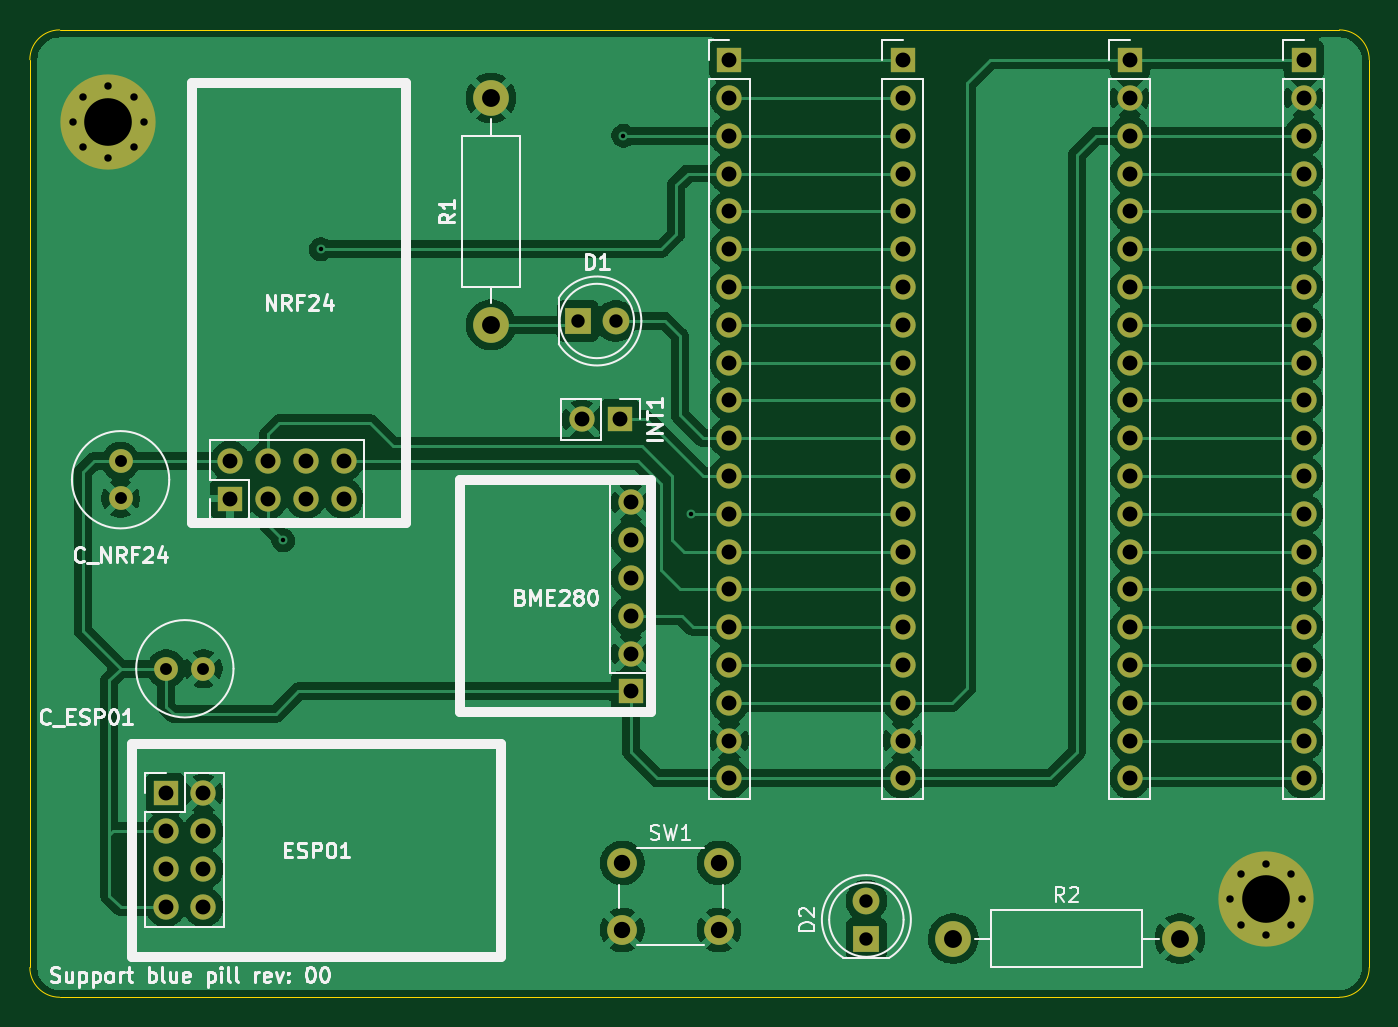
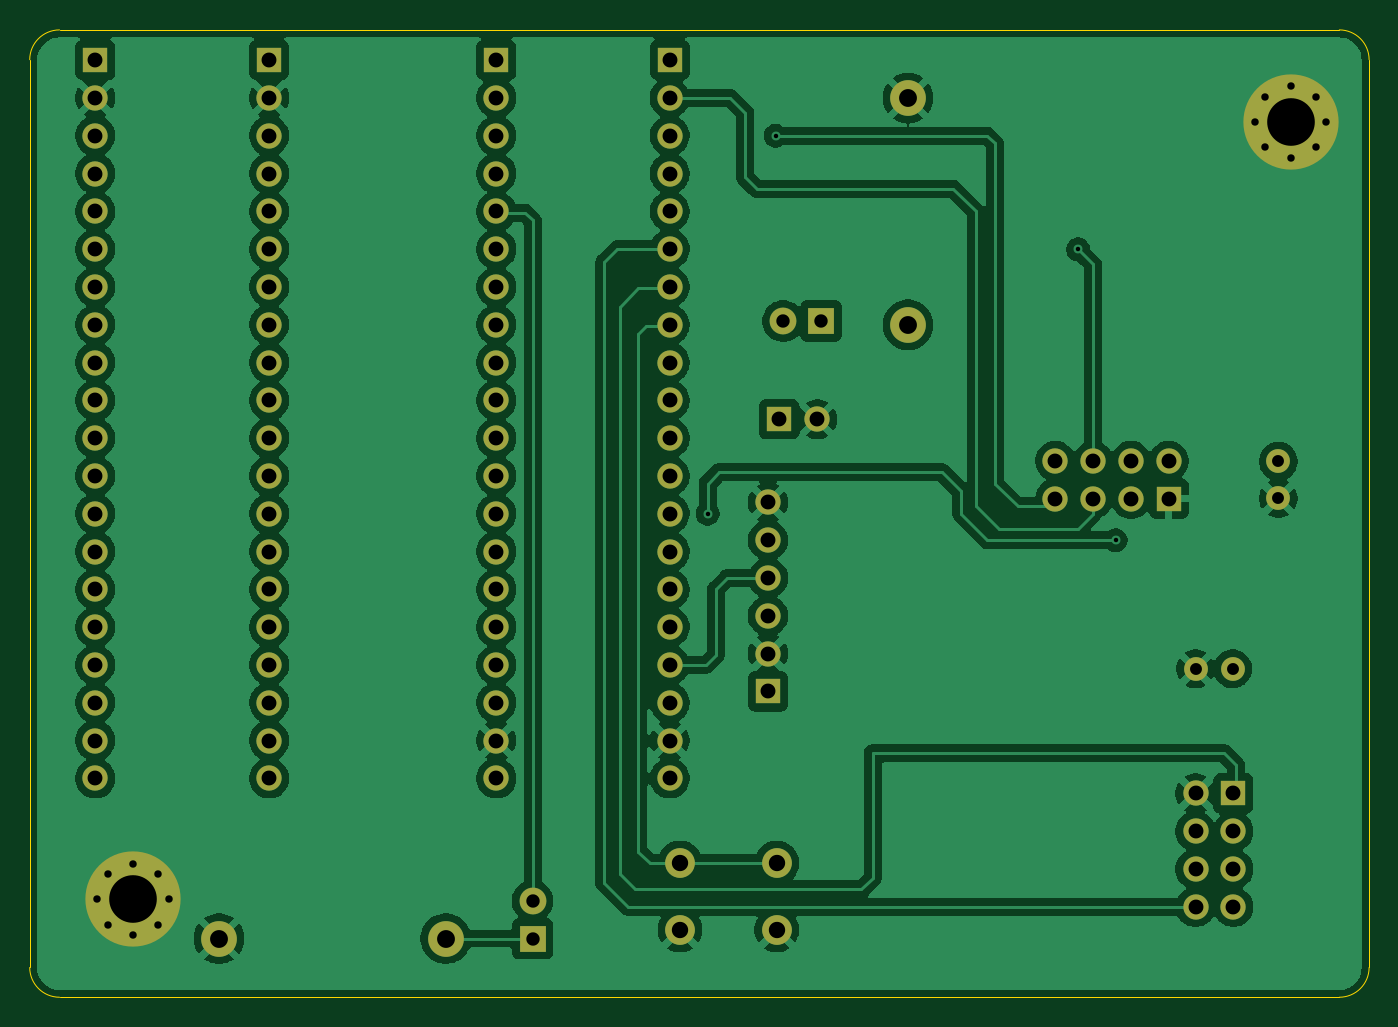
Circuit board: 11 layer files. Board 90.0 x 65.0 mm.
- bottom_copper: carte_support_reveil-B_Cu.gbl (187257 bytes)
- bottom_mask: carte_support_reveil-B_Mask.gbs (4908 bytes)
- paste: carte_support_reveil-B_Paste.gbp (478 bytes)
- bottom_silk: carte_support_reveil-B_Silkscreen.gbo (479 bytes)
- outline: carte_support_reveil-Edge_Cuts.gm1 (1041 bytes)
- top_copper: carte_support_reveil-F_Cu.gtl (136615 bytes)
- top_mask: carte_support_reveil-F_Mask.gts (4908 bytes)
- paste: carte_support_reveil-F_Paste.gtp (478 bytes)
- top_silk: carte_support_reveil-F_Silkscreen.gto (38452 bytes)
- drill: carte_support_reveil-NPTH.drl (281 bytes)
- drill: carte_support_reveil-PTH.drl (3366 bytes)

=== bottom_copper: carte_support_reveil-B_Cu.gbl (187257 bytes, source omitted) ===
=== bottom_mask: carte_support_reveil-B_Mask.gbs ===
%TF.GenerationSoftware,KiCad,Pcbnew,9.0.7*%
%TF.CreationDate,2026-01-24T19:15:04+01:00*%
%TF.ProjectId,carte_support_reveil,63617274-655f-4737-9570-706f72745f72,rev?*%
%TF.SameCoordinates,Original*%
%TF.FileFunction,Soldermask,Bot*%
%TF.FilePolarity,Negative*%
%FSLAX46Y46*%
G04 Gerber Fmt 4.6, Leading zero omitted, Abs format (unit mm)*
G04 Created by KiCad (PCBNEW 9.0.7) date 2026-01-24 19:15:04*
%MOMM*%
%LPD*%
G01*
G04 APERTURE LIST*
%ADD10C,1.600000*%
%ADD11R,1.700000X1.700000*%
%ADD12C,1.700000*%
%ADD13C,0.800000*%
%ADD14C,6.400000*%
%ADD15C,2.400000*%
%ADD16C,2.000000*%
%ADD17R,1.800000X1.800000*%
%ADD18C,1.800000*%
G04 APERTURE END LIST*
D10*
%TO.C,C_NRF24*%
X100000000Y-100000000D03*
X100000000Y-102500000D03*
%TD*%
D11*
%TO.C,NRF24*%
X107366000Y-102520000D03*
D12*
X107366000Y-99980000D03*
X109906000Y-102520000D03*
X109906000Y-99980000D03*
X112446000Y-102520000D03*
X112446000Y-99980000D03*
X114986000Y-102520000D03*
X114986000Y-99980000D03*
%TD*%
D10*
%TO.C,C_ESP01*%
X105568000Y-113950000D03*
X103068000Y-113950000D03*
%TD*%
D11*
%TO.C,test_pin1*%
X140894000Y-73056000D03*
D12*
X140894000Y-75596000D03*
X140894000Y-78136000D03*
X140894000Y-80676000D03*
X140894000Y-83216000D03*
X140894000Y-85756000D03*
X140894000Y-88296000D03*
X140894000Y-90836000D03*
X140894000Y-93376000D03*
X140894000Y-95916000D03*
X140894000Y-98456000D03*
X140894000Y-100996000D03*
X140894000Y-103536000D03*
X140894000Y-106076000D03*
X140894000Y-108616000D03*
X140894000Y-111156000D03*
X140894000Y-113696000D03*
X140894000Y-116236000D03*
X140894000Y-118776000D03*
X140894000Y-121316000D03*
%TD*%
D13*
%TO.C,H2*%
X174562000Y-129444000D03*
X175264944Y-127746944D03*
X175264944Y-131141056D03*
X176962000Y-127044000D03*
D14*
X176962000Y-129444000D03*
D13*
X176962000Y-131844000D03*
X178659056Y-127746944D03*
X178659056Y-131141056D03*
X179362000Y-129444000D03*
%TD*%
D15*
%TO.C,R2*%
X155956000Y-132080000D03*
X171196000Y-132080000D03*
%TD*%
D11*
%TO.C,INT1*%
X133528000Y-97186000D03*
D12*
X130988000Y-97186000D03*
%TD*%
D13*
%TO.C,H1*%
X96774000Y-77216000D03*
X97476944Y-75518944D03*
X97476944Y-78913056D03*
X99174000Y-74816000D03*
D14*
X99174000Y-77216000D03*
D13*
X99174000Y-79616000D03*
X100871056Y-75518944D03*
X100871056Y-78913056D03*
X101574000Y-77216000D03*
%TD*%
D15*
%TO.C,R1*%
X124892000Y-90836000D03*
X124892000Y-75596000D03*
%TD*%
D11*
%TO.C,test_pin2*%
X179502000Y-73056000D03*
D12*
X179502000Y-75596000D03*
X179502000Y-78136000D03*
X179502000Y-80676000D03*
X179502000Y-83216000D03*
X179502000Y-85756000D03*
X179502000Y-88296000D03*
X179502000Y-90836000D03*
X179502000Y-93376000D03*
X179502000Y-95916000D03*
X179502000Y-98456000D03*
X179502000Y-100996000D03*
X179502000Y-103536000D03*
X179502000Y-106076000D03*
X179502000Y-108616000D03*
X179502000Y-111156000D03*
X179502000Y-113696000D03*
X179502000Y-116236000D03*
X179502000Y-118776000D03*
X179502000Y-121316000D03*
%TD*%
D16*
%TO.C,SW1*%
X133708000Y-127000000D03*
X140208000Y-127000000D03*
X133708000Y-131500000D03*
X140208000Y-131500000D03*
%TD*%
D11*
%TO.C,blue_pill_pin2*%
X167818000Y-73056000D03*
D12*
X167818000Y-75596000D03*
X167818000Y-78136000D03*
X167818000Y-80676000D03*
X167818000Y-83216000D03*
X167818000Y-85756000D03*
X167818000Y-88296000D03*
X167818000Y-90836000D03*
X167818000Y-93376000D03*
X167818000Y-95916000D03*
X167818000Y-98456000D03*
X167818000Y-100996000D03*
X167818000Y-103536000D03*
X167818000Y-106076000D03*
X167818000Y-108616000D03*
X167818000Y-111156000D03*
X167818000Y-113696000D03*
X167818000Y-116236000D03*
X167818000Y-118776000D03*
X167818000Y-121316000D03*
%TD*%
D17*
%TO.C,D1*%
X130734000Y-90582000D03*
D18*
X133274000Y-90582000D03*
%TD*%
D11*
%TO.C,blue_pill_pin1*%
X152552600Y-73056000D03*
D12*
X152552600Y-75596000D03*
X152552600Y-78136000D03*
X152552600Y-80676000D03*
X152552600Y-83216000D03*
X152552600Y-85756000D03*
X152552600Y-88296000D03*
X152552600Y-90836000D03*
X152552600Y-93376000D03*
X152552600Y-95916000D03*
X152552600Y-98456000D03*
X152552600Y-100996000D03*
X152552600Y-103536000D03*
X152552600Y-106076000D03*
X152552600Y-108616000D03*
X152552600Y-111156000D03*
X152552600Y-113696000D03*
X152552600Y-116236000D03*
X152552600Y-118776000D03*
X152552600Y-121316000D03*
%TD*%
D11*
%TO.C,BME280*%
X134290000Y-115474000D03*
D12*
X134290000Y-112934000D03*
X134290000Y-110394000D03*
X134290000Y-107854000D03*
X134290000Y-105314000D03*
X134290000Y-102774000D03*
%TD*%
D17*
%TO.C,D2*%
X150114000Y-132080000D03*
D18*
X150114000Y-129540000D03*
%TD*%
D11*
%TO.C,ESP01*%
X103028000Y-122332000D03*
D12*
X105568000Y-122332000D03*
X103028000Y-124872000D03*
X105568000Y-124872000D03*
X103028000Y-127412000D03*
X105568000Y-127412000D03*
X103028000Y-129952000D03*
X105568000Y-129952000D03*
%TD*%
M02*

=== paste: carte_support_reveil-B_Paste.gbp ===
%TF.GenerationSoftware,KiCad,Pcbnew,9.0.7*%
%TF.CreationDate,2026-01-24T19:15:04+01:00*%
%TF.ProjectId,carte_support_reveil,63617274-655f-4737-9570-706f72745f72,rev?*%
%TF.SameCoordinates,Original*%
%TF.FileFunction,Paste,Bot*%
%TF.FilePolarity,Positive*%
%FSLAX46Y46*%
G04 Gerber Fmt 4.6, Leading zero omitted, Abs format (unit mm)*
G04 Created by KiCad (PCBNEW 9.0.7) date 2026-01-24 19:15:04*
%MOMM*%
%LPD*%
G01*
G04 APERTURE LIST*
G04 APERTURE END LIST*
M02*

=== bottom_silk: carte_support_reveil-B_Silkscreen.gbo ===
%TF.GenerationSoftware,KiCad,Pcbnew,9.0.7*%
%TF.CreationDate,2026-01-24T19:15:04+01:00*%
%TF.ProjectId,carte_support_reveil,63617274-655f-4737-9570-706f72745f72,rev?*%
%TF.SameCoordinates,Original*%
%TF.FileFunction,Legend,Bot*%
%TF.FilePolarity,Positive*%
%FSLAX46Y46*%
G04 Gerber Fmt 4.6, Leading zero omitted, Abs format (unit mm)*
G04 Created by KiCad (PCBNEW 9.0.7) date 2026-01-24 19:15:04*
%MOMM*%
%LPD*%
G01*
G04 APERTURE LIST*
G04 APERTURE END LIST*
M02*

=== outline: carte_support_reveil-Edge_Cuts.gm1 ===
%TF.GenerationSoftware,KiCad,Pcbnew,9.0.7*%
%TF.CreationDate,2026-01-24T19:15:04+01:00*%
%TF.ProjectId,carte_support_reveil,63617274-655f-4737-9570-706f72745f72,rev?*%
%TF.SameCoordinates,Original*%
%TF.FileFunction,Profile,NP*%
%FSLAX46Y46*%
G04 Gerber Fmt 4.6, Leading zero omitted, Abs format (unit mm)*
G04 Created by KiCad (PCBNEW 9.0.7) date 2026-01-24 19:15:04*
%MOMM*%
%LPD*%
G01*
G04 APERTURE LIST*
%TA.AperFunction,Profile*%
%ADD10C,0.050000*%
%TD*%
G04 APERTURE END LIST*
D10*
X95904000Y-71024000D02*
X181904000Y-71024000D01*
X183904000Y-73024000D02*
X183904000Y-134024000D01*
X93904000Y-134024000D02*
X93904000Y-73024000D01*
X181904000Y-136024000D02*
X95904000Y-136024000D01*
X95904000Y-136024000D02*
G75*
G02*
X93904000Y-134024000I0J2000000D01*
G01*
X183904000Y-134024000D02*
G75*
G02*
X181904000Y-136024000I-2000000J0D01*
G01*
X93904000Y-73024000D02*
G75*
G02*
X95904000Y-71024000I2000000J0D01*
G01*
X181904000Y-71024000D02*
G75*
G02*
X183904000Y-73024000I0J-2000000D01*
G01*
M02*

=== top_copper: carte_support_reveil-F_Cu.gtl (136615 bytes, source omitted) ===
=== top_mask: carte_support_reveil-F_Mask.gts ===
%TF.GenerationSoftware,KiCad,Pcbnew,9.0.7*%
%TF.CreationDate,2026-01-24T19:15:04+01:00*%
%TF.ProjectId,carte_support_reveil,63617274-655f-4737-9570-706f72745f72,rev?*%
%TF.SameCoordinates,Original*%
%TF.FileFunction,Soldermask,Top*%
%TF.FilePolarity,Negative*%
%FSLAX46Y46*%
G04 Gerber Fmt 4.6, Leading zero omitted, Abs format (unit mm)*
G04 Created by KiCad (PCBNEW 9.0.7) date 2026-01-24 19:15:04*
%MOMM*%
%LPD*%
G01*
G04 APERTURE LIST*
%ADD10C,1.600000*%
%ADD11R,1.700000X1.700000*%
%ADD12C,1.700000*%
%ADD13C,0.800000*%
%ADD14C,6.400000*%
%ADD15C,2.400000*%
%ADD16C,2.000000*%
%ADD17R,1.800000X1.800000*%
%ADD18C,1.800000*%
G04 APERTURE END LIST*
D10*
%TO.C,C_NRF24*%
X100000000Y-100000000D03*
X100000000Y-102500000D03*
%TD*%
D11*
%TO.C,NRF24*%
X107366000Y-102520000D03*
D12*
X107366000Y-99980000D03*
X109906000Y-102520000D03*
X109906000Y-99980000D03*
X112446000Y-102520000D03*
X112446000Y-99980000D03*
X114986000Y-102520000D03*
X114986000Y-99980000D03*
%TD*%
D10*
%TO.C,C_ESP01*%
X105568000Y-113950000D03*
X103068000Y-113950000D03*
%TD*%
D11*
%TO.C,test_pin1*%
X140894000Y-73056000D03*
D12*
X140894000Y-75596000D03*
X140894000Y-78136000D03*
X140894000Y-80676000D03*
X140894000Y-83216000D03*
X140894000Y-85756000D03*
X140894000Y-88296000D03*
X140894000Y-90836000D03*
X140894000Y-93376000D03*
X140894000Y-95916000D03*
X140894000Y-98456000D03*
X140894000Y-100996000D03*
X140894000Y-103536000D03*
X140894000Y-106076000D03*
X140894000Y-108616000D03*
X140894000Y-111156000D03*
X140894000Y-113696000D03*
X140894000Y-116236000D03*
X140894000Y-118776000D03*
X140894000Y-121316000D03*
%TD*%
D13*
%TO.C,H2*%
X174562000Y-129444000D03*
X175264944Y-127746944D03*
X175264944Y-131141056D03*
X176962000Y-127044000D03*
D14*
X176962000Y-129444000D03*
D13*
X176962000Y-131844000D03*
X178659056Y-127746944D03*
X178659056Y-131141056D03*
X179362000Y-129444000D03*
%TD*%
D15*
%TO.C,R2*%
X155956000Y-132080000D03*
X171196000Y-132080000D03*
%TD*%
D11*
%TO.C,INT1*%
X133528000Y-97186000D03*
D12*
X130988000Y-97186000D03*
%TD*%
D13*
%TO.C,H1*%
X96774000Y-77216000D03*
X97476944Y-75518944D03*
X97476944Y-78913056D03*
X99174000Y-74816000D03*
D14*
X99174000Y-77216000D03*
D13*
X99174000Y-79616000D03*
X100871056Y-75518944D03*
X100871056Y-78913056D03*
X101574000Y-77216000D03*
%TD*%
D15*
%TO.C,R1*%
X124892000Y-90836000D03*
X124892000Y-75596000D03*
%TD*%
D11*
%TO.C,test_pin2*%
X179502000Y-73056000D03*
D12*
X179502000Y-75596000D03*
X179502000Y-78136000D03*
X179502000Y-80676000D03*
X179502000Y-83216000D03*
X179502000Y-85756000D03*
X179502000Y-88296000D03*
X179502000Y-90836000D03*
X179502000Y-93376000D03*
X179502000Y-95916000D03*
X179502000Y-98456000D03*
X179502000Y-100996000D03*
X179502000Y-103536000D03*
X179502000Y-106076000D03*
X179502000Y-108616000D03*
X179502000Y-111156000D03*
X179502000Y-113696000D03*
X179502000Y-116236000D03*
X179502000Y-118776000D03*
X179502000Y-121316000D03*
%TD*%
D16*
%TO.C,SW1*%
X133708000Y-127000000D03*
X140208000Y-127000000D03*
X133708000Y-131500000D03*
X140208000Y-131500000D03*
%TD*%
D11*
%TO.C,blue_pill_pin2*%
X167818000Y-73056000D03*
D12*
X167818000Y-75596000D03*
X167818000Y-78136000D03*
X167818000Y-80676000D03*
X167818000Y-83216000D03*
X167818000Y-85756000D03*
X167818000Y-88296000D03*
X167818000Y-90836000D03*
X167818000Y-93376000D03*
X167818000Y-95916000D03*
X167818000Y-98456000D03*
X167818000Y-100996000D03*
X167818000Y-103536000D03*
X167818000Y-106076000D03*
X167818000Y-108616000D03*
X167818000Y-111156000D03*
X167818000Y-113696000D03*
X167818000Y-116236000D03*
X167818000Y-118776000D03*
X167818000Y-121316000D03*
%TD*%
D17*
%TO.C,D1*%
X130734000Y-90582000D03*
D18*
X133274000Y-90582000D03*
%TD*%
D11*
%TO.C,blue_pill_pin1*%
X152552600Y-73056000D03*
D12*
X152552600Y-75596000D03*
X152552600Y-78136000D03*
X152552600Y-80676000D03*
X152552600Y-83216000D03*
X152552600Y-85756000D03*
X152552600Y-88296000D03*
X152552600Y-90836000D03*
X152552600Y-93376000D03*
X152552600Y-95916000D03*
X152552600Y-98456000D03*
X152552600Y-100996000D03*
X152552600Y-103536000D03*
X152552600Y-106076000D03*
X152552600Y-108616000D03*
X152552600Y-111156000D03*
X152552600Y-113696000D03*
X152552600Y-116236000D03*
X152552600Y-118776000D03*
X152552600Y-121316000D03*
%TD*%
D11*
%TO.C,BME280*%
X134290000Y-115474000D03*
D12*
X134290000Y-112934000D03*
X134290000Y-110394000D03*
X134290000Y-107854000D03*
X134290000Y-105314000D03*
X134290000Y-102774000D03*
%TD*%
D17*
%TO.C,D2*%
X150114000Y-132080000D03*
D18*
X150114000Y-129540000D03*
%TD*%
D11*
%TO.C,ESP01*%
X103028000Y-122332000D03*
D12*
X105568000Y-122332000D03*
X103028000Y-124872000D03*
X105568000Y-124872000D03*
X103028000Y-127412000D03*
X105568000Y-127412000D03*
X103028000Y-129952000D03*
X105568000Y-129952000D03*
%TD*%
M02*

=== paste: carte_support_reveil-F_Paste.gtp ===
%TF.GenerationSoftware,KiCad,Pcbnew,9.0.7*%
%TF.CreationDate,2026-01-24T19:15:04+01:00*%
%TF.ProjectId,carte_support_reveil,63617274-655f-4737-9570-706f72745f72,rev?*%
%TF.SameCoordinates,Original*%
%TF.FileFunction,Paste,Top*%
%TF.FilePolarity,Positive*%
%FSLAX46Y46*%
G04 Gerber Fmt 4.6, Leading zero omitted, Abs format (unit mm)*
G04 Created by KiCad (PCBNEW 9.0.7) date 2026-01-24 19:15:04*
%MOMM*%
%LPD*%
G01*
G04 APERTURE LIST*
G04 APERTURE END LIST*
M02*

=== top_silk: carte_support_reveil-F_Silkscreen.gto (38452 bytes, source omitted) ===
=== drill: carte_support_reveil-NPTH.drl ===
M48
; DRILL file {KiCad 9.0.7} date 2026-01-24T19:15:35+0100
; FORMAT={-:-/ absolute / metric / decimal}
; #@! TF.CreationDate,2026-01-24T19:15:35+01:00
; #@! TF.GenerationSoftware,Kicad,Pcbnew,9.0.7
; #@! TF.FileFunction,NonPlated,1,2,NPTH
FMAT,2
METRIC
%
G90
G05
M30

=== drill: carte_support_reveil-PTH.drl ===
M48
; DRILL file {KiCad 9.0.7} date 2026-01-24T19:15:35+0100
; FORMAT={-:-/ absolute / metric / decimal}
; #@! TF.CreationDate,2026-01-24T19:15:35+01:00
; #@! TF.GenerationSoftware,Kicad,Pcbnew,9.0.7
; #@! TF.FileFunction,Plated,1,2,PTH
FMAT,2
METRIC
; #@! TA.AperFunction,Plated,PTH,ViaDrill
T1C0.300
; #@! TA.AperFunction,Plated,PTH,ComponentDrill
T2C0.500
; #@! TA.AperFunction,Plated,PTH,ComponentDrill
T3C0.800
; #@! TA.AperFunction,Plated,PTH,ComponentDrill
T4C0.900
; #@! TA.AperFunction,Plated,PTH,ComponentDrill
T5C1.000
; #@! TA.AperFunction,Plated,PTH,ComponentDrill
T6C1.100
; #@! TA.AperFunction,Plated,PTH,ComponentDrill
T7C1.200
; #@! TA.AperFunction,Plated,PTH,ComponentDrill
T8C3.200
%
G90
G05
T1
X110.922Y-105.314
X113.462Y-85.756
X133.782Y-78.136
X138.354Y-103.536
T2
X96.774Y-77.216
X97.477Y-75.519
X97.477Y-78.913
X99.174Y-74.816
X99.174Y-79.616
X100.871Y-75.519
X100.871Y-78.913
X101.574Y-77.216
X174.562Y-129.444
X175.265Y-127.747
X175.265Y-131.141
X176.962Y-127.044
X176.962Y-131.844
X178.659Y-127.747
X178.659Y-131.141
X179.362Y-129.444
T3
X100.0Y-100.0
X100.0Y-102.5
X103.068Y-113.95
X105.568Y-113.95
T4
X130.734Y-90.582
X133.274Y-90.582
X150.114Y-129.54
X150.114Y-132.08
T5
X103.028Y-122.332
X103.028Y-124.872
X103.028Y-127.412
X103.028Y-129.952
X105.568Y-122.332
X105.568Y-124.872
X105.568Y-127.412
X105.568Y-129.952
X107.366Y-99.98
X107.366Y-102.52
X109.906Y-99.98
X109.906Y-102.52
X112.446Y-99.98
X112.446Y-102.52
X114.986Y-99.98
X114.986Y-102.52
X130.988Y-97.186
X133.528Y-97.186
X134.29Y-102.774
X134.29Y-105.314
X134.29Y-107.854
X134.29Y-110.394
X134.29Y-112.934
X134.29Y-115.474
X140.894Y-73.056
X140.894Y-75.596
X140.894Y-78.136
X140.894Y-80.676
X140.894Y-83.216
X140.894Y-85.756
X140.894Y-88.296
X140.894Y-90.836
X140.894Y-93.376
X140.894Y-95.916
X140.894Y-98.456
X140.894Y-100.996
X140.894Y-103.536
X140.894Y-106.076
X140.894Y-108.616
X140.894Y-111.156
X140.894Y-113.696
X140.894Y-116.236
X140.894Y-118.776
X140.894Y-121.316
X152.553Y-73.056
X152.553Y-75.596
X152.553Y-78.136
X152.553Y-80.676
X152.553Y-83.216
X152.553Y-85.756
X152.553Y-88.296
X152.553Y-90.836
X152.553Y-93.376
X152.553Y-95.916
X152.553Y-98.456
X152.553Y-100.996
X152.553Y-103.536
X152.553Y-106.076
X152.553Y-108.616
X152.553Y-111.156
X152.553Y-113.696
X152.553Y-116.236
X152.553Y-118.776
X152.553Y-121.316
X167.818Y-73.056
X167.818Y-75.596
X167.818Y-78.136
X167.818Y-80.676
X167.818Y-83.216
X167.818Y-85.756
X167.818Y-88.296
X167.818Y-90.836
X167.818Y-93.376
X167.818Y-95.916
X167.818Y-98.456
X167.818Y-100.996
X167.818Y-103.536
X167.818Y-106.076
X167.818Y-108.616
X167.818Y-111.156
X167.818Y-113.696
X167.818Y-116.236
X167.818Y-118.776
X167.818Y-121.316
X179.502Y-73.056
X179.502Y-75.596
X179.502Y-78.136
X179.502Y-80.676
X179.502Y-83.216
X179.502Y-85.756
X179.502Y-88.296
X179.502Y-90.836
X179.502Y-93.376
X179.502Y-95.916
X179.502Y-98.456
X179.502Y-100.996
X179.502Y-103.536
X179.502Y-106.076
X179.502Y-108.616
X179.502Y-111.156
X179.502Y-113.696
X179.502Y-116.236
X179.502Y-118.776
X179.502Y-121.316
T6
X133.708Y-127.0
X133.708Y-131.5
X140.208Y-127.0
X140.208Y-131.5
T7
X124.892Y-75.596
X124.892Y-90.836
X155.956Y-132.08
X171.196Y-132.08
T8
X99.174Y-77.216
X176.962Y-129.444
M30

